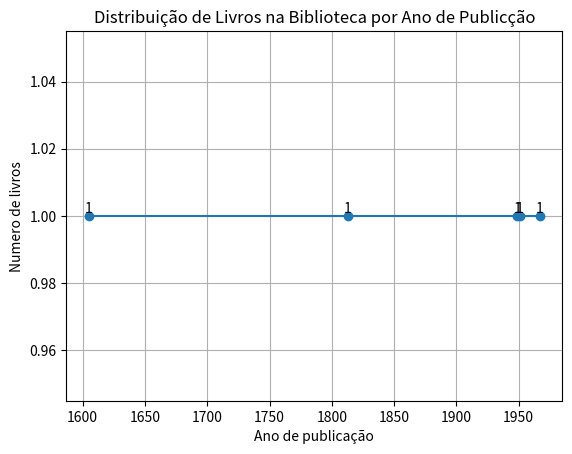

This chart was generated by the following Python code:
import matplotlib.pyplot as plt

#Classe para representar um livro
class Livro:
    def __init__(self, titulo, autor, ano_publicacao):
        self.titulo = titulo
        self.autor = autor
        self.ano_publicacao = ano_publicacao
    
    def __str__(self):
        return f"{self.titulo} por {self.autor}, Publicado em {self.ano_publicacao}"

#Criar uma lista de livros
biblioteca = []

#Lista para armazenar anos de publicação
anos = []

#Função para adicionar um livro á biblioteca
def adicionar_livro(titulo, autor, ano_publicacao):
    novo_livro = Livro(titulo, autor, ano_publicacao)
    biblioteca.append(novo_livro)
    anos.append(ano_publicacao) #Adiciona o ano á lista anos
    print(f"O livro '{titulo}' foi adicionado a biblioteca.")

#Função para listar todos os livros na biblioteca
def listar_livros():
    print("Livros na biblioteca:")
    for livro in biblioteca:
        print(livro)

#Adicionar alguns livros á biblioteca
adicionar_livro("Dom Quixote", "Miguel de Cervantes", 1605)
adicionar_livro("Orgulho e preconceito", "Jane Austen", 1813)
adicionar_livro("1984", "George Orwell", 1949)
adicionar_livro("Cem anos de solidão", "Gabriel Garcia Marquez", 1967)
adicionar_livro("Apanhador no Campo de Centeio", "J.D. Salinger", 1951)


#Listar todos os livros na biblioteca
listar_livros()

#Criar um gráfico de livros por ano
anos = list(set(anos)) #Remove duplicatas dos anos
anos.sort() #ele ordena a lista anos em ordem crescente, diretamente na lista original (ou seja, ele modifica a própria lista e não retorna uma nova).

#Contagem de livros por ano
contagem_por_ano = [anos.count(ano) for ano in anos]

#Criar um gráfico de linha
plt.plot(anos, contagem_por_ano, marker='o', linestyle='-')
plt.xlabel('Ano de publicação')
plt.ylabel('Numero de livros')
plt.title('Distribuição de Livros na Biblioteca por Ano de Publicção')

#Adicionar rótulos aos pontos de dados
for i, valor in enumerate(contagem_por_ano):
    plt.text(anos[i], valor, str(valor), ha='center', va='bottom')

plt.grid(True)
plt.show()
